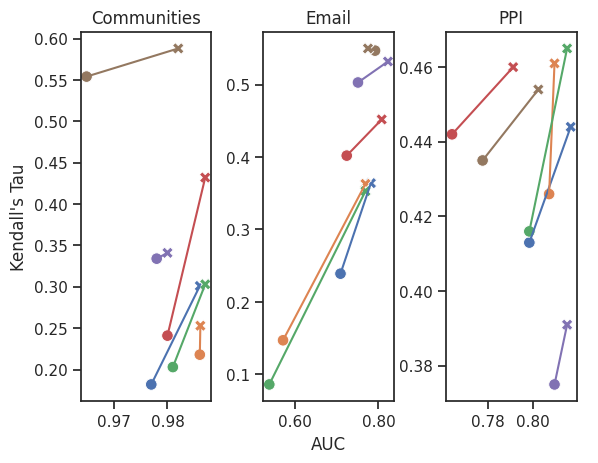

This chart was generated by the following Python code: (Note: this script raises an exception after producing the figure.)
import seaborn as sns
import matplotlib.pyplot as plt
import pandas as pd
from matplotlib.ticker import FormatStrFormatter

communitiesLinkResultData = {
	"Base Model": ["GCN"] * 4 + ["SAGE"] * 4 + ["GAT"] * 4 + ["GIN"] * 4 + ["P-GNN-F-2L"] * 4 + ["P-GNN-E-2L"] * 4,
	"Variant": ["None", "Hash", "MSE", "Both"] * 6,
	"AUC": [0.977, 0.986, 0.986, 0.986, 0.986, 0.979, 0.985, 0.9861, 0.981, 0.919, 0.983, 0.987, 0.980, 0.988, 0.987, 0.987, 0.978, 0.978, 0.982, 0.980, 0.965, 0.973, 0.985, 0.982],
	"Kendall's Tau": [0.182, 0.215, 0.267, 0.301, 0.218, 0.268, 0.248, 0.253, 0.203, 0.263, 0.300, 0.303, 0.241, 0.272, 0.290, 0.432, 0.334, 0.340, 0.338, 0.341, 0.554, 0.600, 0.566, 0.588]
}

emailLinkResultData = {
	"Base Model": ["GCN"] * 4 + ["SAGE"] * 4 + ["GAT"] * 4 + ["GIN"] * 4 + ["P-GNN-F-2L"] * 4 + ["P-GNN-E-2L"] * 4,
	"Variant": ["None", "Hash", "MSE", "Both"] * 6,
	"AUC": [0.709, 0.767, 0.721, 0.782, 0.571, 0.735, 0.557, 0.769, 0.538, 0.758, 0.550, 0.769, 0.724, 0.785, 0.791, 0.808, 0.751, 0.769, 0.835, 0.823, 0.792, 0.770, 0.765, 0.775],
	"Kendall's Tau": [0.239, 0.364, 0.217, 0.364, 0.147, 0.361, 0.156, 0.363, 0.086, 0.336, 0.096, 0.353, 0.402, 0.443, 0.429, 0.452, 0.503, 0.529, 0.516, 0.532, 0.547, 0.549, 0.539, 0.550]
}

ppiLinkResultData = {
	"Base Model": ["GCN"] * 4 + ["SAGE"] * 4 + ["GAT"] * 4 + ["GIN"] * 4 + ["P-GNN-F-2L"] * 4 + ["P-GNN-E-2L"] * 4,
	"Variant": ["None", "Hash", "MSE", "Both"] * 6,
	"AUC": [0.798, 0.810, 0.760, 0.821, 0.809, 0.818, 0.804, 0.812, 0.798, 0.818, 0.789, 0.819, 0.755, 0.788, 0.751, 0.789, 0.812, 0.823, 0.815, 0.819, 0.772, 0.775, 0.792, 0.803],
	"Kendall's Tau": [0.413, 0.441, 0.422, 0.444, 0.426, 0.464, 0.421, 0.461, 0.416, 0.462, 0.413, 0.465, 0.442, 0.450, 0.432, 0.460, 0.375, 0.388, 0.372, 0.391, 0.435, 0.426, 0.446, 0.454]
}

communitiesLinkPairResultData = {
	"Base Model": ["GCN"] * 4 + ["SAGE"] * 4 + ["GAT"] * 4 + ["GIN"] * 4 + ["P-GNN-F-2L"] * 4 + ["P-GNN-E-2L"] * 4,
	"Variant": ["None", "Hash", "MSE", "Both"] * 6,
	"AUC": [0.988, 0.992, 0.992, 0.992, 0.993, 0.982, 0.994, 0.9931, 0.989, 0.975, 0.989, 0.993, 0.991, 0.982, 0.992, 0.984, 0.986, 0.988, 0.991, 0.987, 0.981, 0.981, 0.990, 0.994],
	"Kendall's Tau": [0.146, 0.217, 0.277, 0.335, 0.212, 0.257, 0.270, 0.280, 0.205, 0.334, 0.318, 0.324, 0.213, 0.250, 0.301, 0.365, 0.346, 0.358, 0.357, 0.359, 0.518, 0.576, 0.535, 0.607]
}

emailLinkPairResultData = {
	"Base Model": ["GCN"] * 4 + ["SAGE"] * 4 + ["GAT"] * 4 + ["GIN"] * 4 + ["P-GNN-F-2L"] * 4 + ["P-GNN-E-2L"] * 4,
	"Variant": ["None", "Hash", "MSE", "Both"] * 6,
	"AUC": [0.518, 0.681, 0.575, 0.708, 0.538, 0.693, 0.533, 0.744, 0.507, 0.725, 0.528, 0.747, 0.723, 0.741, 0.726, 0.774, 0.751, 0.734, 0.772, 0.769, 0.735, 0.784, 0.772, 0.753],
	"Kendall's Tau": [0.238, 0.432, 0.267, 0.437, 0.139, 0.428, 0.206, 0.433, 0.083, 0.407, 0.112, 0.435, 0.479, 0.525, 0.482, 0.521, 0.576, 0.615, 0.609, 0.616, 0.603, 0.638, 0.612, 0.614]
}

resultDataAll = {
	"Dataset": 24 * ["Communities"] + 24 * ["Email"] + 24 * ["PPI"] + 24 * ["Communities"] + 24 * ["Email"],
	"Task": 24 * 3 * ["Link Prediction"] + 24 * 2 * ["Pairwise Node Classification"],
	"Base Model": 5 * communitiesLinkResultData["Base Model"],
	"Variant": 5 * communitiesLinkResultData["Variant"],
	"AUC": communitiesLinkResultData["AUC"] + emailLinkResultData["AUC"] + ppiLinkResultData["AUC"] + communitiesLinkPairResultData["AUC"] + emailLinkPairResultData["AUC"],
	"Kendall's Tau": communitiesLinkResultData["Kendall's Tau"] + emailLinkResultData["Kendall's Tau"] + ppiLinkResultData["Kendall's Tau"] + communitiesLinkPairResultData["Kendall's Tau"] + emailLinkPairResultData["Kendall's Tau"]
}

base_models = ["GCN", "SAGE", "GAT", "GIN", "P-GNN-F-2L", "P-GNN-E-2L"]

# print(len(emailLinkPairResultData["Base Model"]), len(emailLinkPairResultData["Variant"]), len(emailLinkPairResultData["AUC"]), len(emailLinkPairResultData["Kendall's Tau"]))

# communitiesLinkDF = pd.DataFrame(communitiesLinkResultData)

# print(communitiesLinkDF)
sns.set(style="ticks")

# sns_plot = sns.scatterplot(x="Kendall's Tau", y="AUC", hue="Variant", style="Base Model", data=communitiesLinkDF, legend="brief")
# figure = sns_plot.get_figure()    
# figure.savefig('figs/KTvsAUC.png')

DF = pd.DataFrame(resultDataAll)
dfLP = DF.loc[(DF["Task"] == "Link Prediction") & ((DF["Variant"] == "None") | (DF["Variant"] == "Both"))]
dfNC = DF.loc[(DF["Task"] == "Pairwise Node Classification") & ((DF["Variant"] == "None") | (DF["Variant"] == "Both"))]
# g = sns.FacetGrid(DF, row="Dataset", col="Task", hue="Base Model", style="Variant", margin_titles=True, height=2.5)
# g.map(plt.scatter, "Kendall's Tau", "AUC")
# g.set_axis_labels("Kendall's Tau", "AUC")

# # sns_plot = sns.relplot(x="Kendall's Tau", y="AUC", hue="Base Model", style="Variant", col="Task", row="Dataset", data=DF, s=150)
# # fig, ax = plt.subplots()
# g = sns.relplot(x="Kendall's Tau", y="AUC", hue="Base Model", style="Variant", col="Dataset", col_wrap=2, data=dfEmail, s=150)
# # g.map(plt.plot, "Kendall's Tau", "AUC", data=dfEmail.loc[DF["Base Model"].isin(["GCN"])])
# # sns.relplot(x="Kendall's Tau", y="AUC", col="Dataset", col_wrap=2, data=dfEmail.loc[DF["Base Model"].isin(["GCN"])], kind="line", ax=ax)
# # figure = sns_plot.get_figure()    
# # figure.savefig('figs/KTvsAUC.png')
# g.savefig('figs/KTvsAUCLP.png')

for l, df in {"LP": dfLP, "NC": dfNC}.items():
	if l == "NC":
		fig, ax = plt.subplots(1, 2)
		ax[0].xaxis.set_major_formatter(FormatStrFormatter('%.2f'))
		ax[1].xaxis.set_major_formatter(FormatStrFormatter('%.2f'))

		# plot for communities
		g1 = sns.scatterplot(y="Kendall's Tau", x="AUC", hue="Base Model", style="Variant", data=df.loc[DF["Dataset"] == "Communities"], s=70, ax=ax[0], legend=False)
		for base_model in base_models:
			sns.lineplot(y="Kendall's Tau", x="AUC", data=df.loc[(DF["Dataset"] == "Communities") &  (DF["Base Model"] == base_model)], ax=ax[0], legend=False)
		# sns.lineplot(x="Kendall's Tau", y="AUC", data=dfLP.loc[(DF["Dataset"] == "Communities") &  (DF["Base Model"] == "SAGE")], ax=ax[0], legend=False)
		# sns.lineplot(x="Kendall's Tau", y="AUC", data=dfLP.loc[(DF["Dataset"] == "Communities") &  (DF["Base Model"] == "GAT")], ax=ax[0], legend=False)
		# sns.lineplot(x="Kendall's Tau", y="AUC", data=dfLP.loc[(DF["Dataset"] == "Communities") &  (DF["Base Model"] == "GIN")], ax=ax[0], legend=False)
		# sns.lineplot(x="Kendall's Tau", y="AUC", data=dfLP.loc[(DF["Dataset"] == "Communities") &  (DF["Base Model"] == "P-GNN-F-2L")], ax=ax[0], legend=False)
		# sns.lineplot(x="Kendall's Tau", y="AUC", data=dfLP.loc[(DF["Dataset"] == "Communities") &  (DF["Base Model"] == "P-GNN-E-2L")], ax=ax[0], legend=False)

		
		# plot for email
		g2 = sns.scatterplot(y="Kendall's Tau", x="AUC", hue="Base Model", style="Variant", data=df.loc[DF["Dataset"] == "Email"], s=70, ax=ax[1])
		# h,l = ax[1].get_legend_handles_labels()
		lgd = ax[1].legend(bbox_to_anchor=(0.98, 0.5), loc=6, borderaxespad=0., frameon=False)
		for base_model in base_models:
			sns.lineplot(y="Kendall's Tau", x="AUC", data=df.loc[(DF["Dataset"] == "Email") &  (DF["Base Model"] == base_model)], ax=ax[1], legend=False)
		# sns.lineplot(x="Kendall's Tau", y="AUC", data=dfLP.loc[(DF["Dataset"] == "Email") &  (DF["Base Model"] == "SAGE")], ax=ax[1], legend=False)
		# sns.lineplot(x="Kendall's Tau", y="AUC", data=dfLP.loc[(DF["Dataset"] == "Email") &  (DF["Base Model"] == "GAT")], ax=ax[1], legend=False)
		# sns.lineplot(x="Kendall's Tau", y="AUC", data=dfLP.loc[(DF["Dataset"] == "Email") &  (DF["Base Model"] == "GIN")], ax=ax[1], legend=False)
		# sns.lineplot(x="Kendall's Tau", y="AUC", data=dfLP.loc[(DF["Dataset"] == "Email") &  (DF["Base Model"] == "P-GNN-F-2L")], ax=ax[1], legend=False)
		# sns.lineplot(x="Kendall's Tau", y="AUC", data=dfLP.loc[(DF["Dataset"] == "Email") &  (DF["Base Model"] == "P-GNN-E-2L")], ax=ax[1], legend=False)
		ax[1].set_ylabel('')
		ax[0].set_xlabel('')
		ax[1].set_xlabel('')
		ax[0].set_title('Communities')
		ax[1].set_title('Email')

		# add a big axes, hide frame
		fig.add_subplot(111, frameon=False)
		# hide tick and tick label of the big axes
		plt.tick_params(labelcolor='none', top=False, bottom=False, left=False, right=False)
		plt.grid(False)
		plt.xlabel("AUC")
		fig.savefig("figs/AUCvsKT" + l +".pdf", bbox_extra_artists=(lgd,), bbox_inches='tight', format="pdf")

	elif l == "LP":
		fig, ax = plt.subplots(1, 3)
		ax[0].xaxis.set_major_formatter(FormatStrFormatter('%.2f'))
		ax[1].xaxis.set_major_formatter(FormatStrFormatter('%.2f'))
		ax[2].xaxis.set_major_formatter(FormatStrFormatter('%.2f'))
		# plot for communities
		g1 = sns.scatterplot(y="Kendall's Tau", x="AUC", hue="Base Model", style="Variant", data=df.loc[DF["Dataset"] == "Communities"], s=70, ax=ax[0], legend=False)
		for base_model in base_models:
			sns.lineplot(y="Kendall's Tau", x="AUC", data=df.loc[(DF["Dataset"] == "Communities") &  (DF["Base Model"] == base_model)], ax=ax[0], legend=False)
		# plot for email
		g2 = sns.scatterplot(y="Kendall's Tau", x="AUC", hue="Base Model", style="Variant", data=df.loc[DF["Dataset"] == "Email"], s=70, ax=ax[1], legend=False)
		# h,l = ax[1].get_legend_handles_labels()
		# lgd = ax[1].legend(bbox_to_anchor=(0.98, 0.5), loc=6, borderaxespad=0., frameon=False)
		for base_model in base_models:
			sns.lineplot(y="Kendall's Tau", x="AUC", data=df.loc[(DF["Dataset"] == "Email") &  (DF["Base Model"] == base_model)], ax=ax[1], legend=False)
		# plot for ppi
		g3 = sns.scatterplot(y="Kendall's Tau", x="AUC", hue="Base Model", style="Variant", data=df.loc[DF["Dataset"] == "PPI"], s=70, ax=ax[2], legend=False)
		# h,l = ax[1].get_legend_handles_labels()
		# lgd = ax[2].legend(bbox_to_anchor=(0.98, 0.5), loc=6, borderaxespad=0., frameon=False)
		for base_model in base_models:
			sns.lineplot(y="Kendall's Tau", x="AUC", data=df.loc[(DF["Dataset"] == "PPI") &  (DF["Base Model"] == base_model)], ax=ax[2], legend=False)
		ax[2].set_ylabel('')
		ax[2].set_xlabel('')
		ax[2].set_title('PPI')
		ax[1].set_ylabel('')
		ax[0].set_xlabel('')
		ax[1].set_xlabel('')
		ax[0].set_title('Communities')
		ax[1].set_title('Email')

		# add a big axes, hide frame
		fig.add_subplot(111, frameon=False)
		# hide tick and tick label of the big axes
		plt.tick_params(labelcolor='none', top=False, bottom=False, left=False, right=False)
		plt.grid(False)
		plt.xlabel("AUC")		

		# fig.tight_layout()
		plt.subplots_adjust(wspace = 0.4)

		fig.savefig("figs/AUCvsKT" + l +".pdf", bbox_inches='tight', format="pdf")